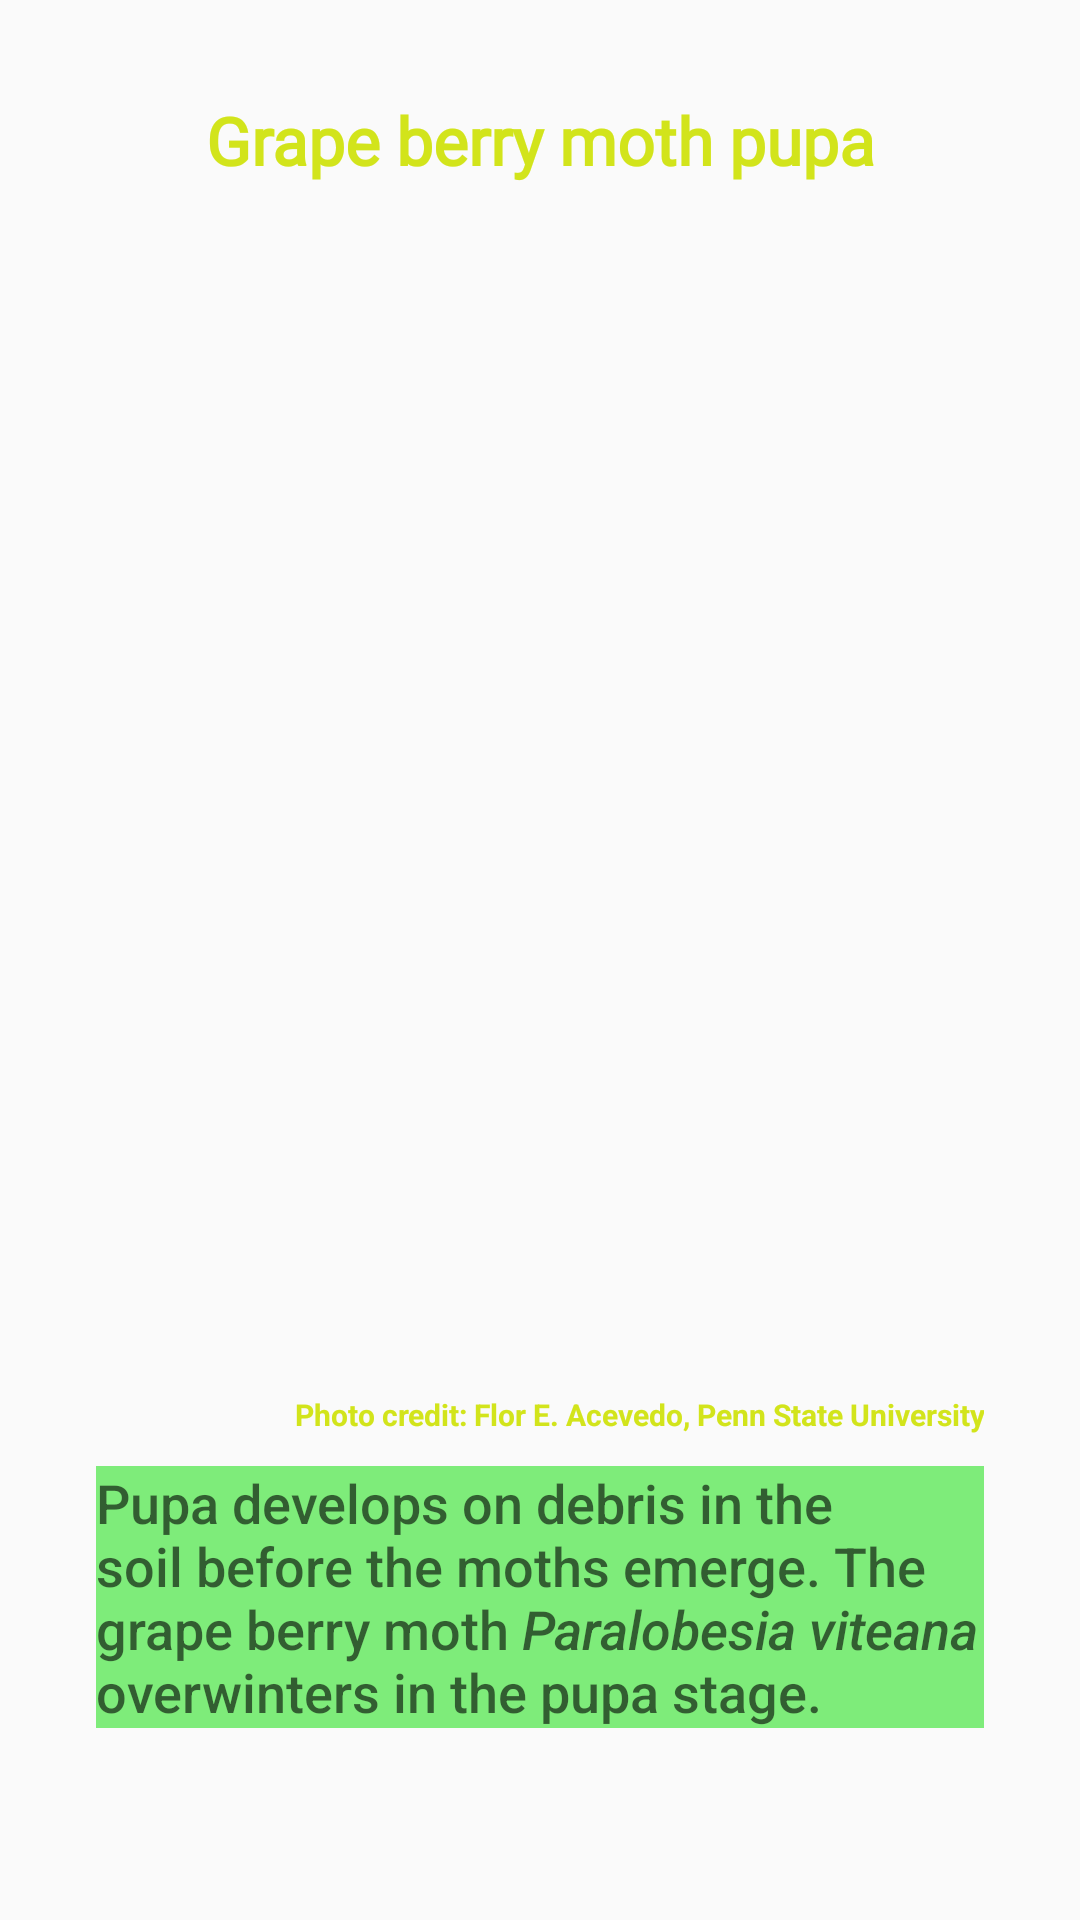

This screen was rendered from an Android layout file. Write that file and the resources it references.
<!-- AndroidManifest.xml: application theme Theme.VinMod -->
<!-- res/layout/tab9.xml -->
<?xml version="1.0" encoding="utf-8"?>
<androidx.constraintlayout.widget.ConstraintLayout xmlns:android="http://schemas.android.com/apk/res/android"
    xmlns:app="http://schemas.android.com/apk/res-auto"
    xmlns:tools="http://schemas.android.com/tools"
    android:layout_width="match_parent"
    android:layout_height="match_parent"
    android:background="@android:color/transparent"
    android:orientation="vertical">

    

    <ImageView
        android:id="@+id/rimage9"
        android:layout_width="0dp"
        android:layout_height="0dp"
        android:layout_alignParentStart="true"
        android:layout_alignParentEnd="true"
        android:layout_marginStart="16dp"
        android:layout_marginEnd="16dp"
        android:layout_marginBottom="24dp"
        android:scaleType="fitCenter"
        android:visibility="visible"
        app:layout_constraintBottom_toTopOf="@+id/scrollView2"
        app:layout_constraintEnd_toEndOf="parent"
        app:layout_constraintHorizontal_bias="0.0"
        app:layout_constraintStart_toStartOf="parent"
        app:layout_constraintTop_toBottomOf="@+id/textView7"
        app:layout_constraintVertical_bias="0.0"
        app:srcCompat="@drawable/tab9picture" />

    <TextView
        android:id="@+id/textView7"
        style="@android:style/TextAppearance.DeviceDefault.Large"
        android:layout_width="0dp"
        android:layout_height="wrap_content"
        android:layout_marginStart="32dp"
        android:layout_marginTop="32dp"
        android:layout_marginEnd="32dp"
        android:fontFamily="@font/yeseva_one"
        android:gravity="center_horizontal"
        android:text="@string/tab9title"
        android:textColor="#D2E41B"
        android:textStyle="bold"
        app:layout_constraintBottom_toTopOf="@+id/rimage9"
        app:layout_constraintEnd_toEndOf="parent"
        app:layout_constraintStart_toStartOf="parent"
        app:layout_constraintTop_toTopOf="parent" />

    <TextView
        android:id="@+id/textView"
        android:layout_width="0dp"
        android:layout_height="wrap_content"
        android:layout_marginStart="32dp"
        android:layout_marginEnd="32dp"
        android:gravity="end"
        android:text="@string/tab9credit"
        android:textColor="#D2E41B"
        android:textSize="10sp"
        android:textStyle="bold"
        app:layout_constraintEnd_toEndOf="parent"
        app:layout_constraintStart_toStartOf="parent"
        app:layout_constraintTop_toBottomOf="@+id/rimage9" />

    <ScrollView
        android:id="@+id/scrollView2"
        android:layout_width="0dp"
        android:layout_height="wrap_content"
        android:layout_marginStart="32dp"
        android:layout_marginEnd="32dp"
        android:layout_marginBottom="64dp"
        android:background="#7EEC7A"
        app:layout_constraintBottom_toBottomOf="parent"
        app:layout_constraintEnd_toEndOf="parent"
        app:layout_constraintStart_toStartOf="parent">

        <LinearLayout
            android:layout_width="match_parent"
            android:layout_height="wrap_content"
            android:orientation="vertical">

            <TextView
                style="@android:style/TextAppearance.DeviceDefault.Medium"
                android:layout_width="wrap_content"
                android:layout_height="wrap_content"
                android:text="@string/tab9info"/>

        </LinearLayout>
    </ScrollView>

    
    
    
    
    
    
    
    
    
    
    
    
    
    
    
    
    
    
    
    




</androidx.constraintlayout.widget.ConstraintLayout>
<!-- resources referenced by this layout -->
<resources>
  <string name="tab9credit">Photo credit: Flor E. Acevedo, Penn State University</string>
  <string name="tab9info">Pupa develops on debris in the soil before the moths emerge. The grape berry moth <i>Paralobesia viteana</i> overwinters in the pupa stage. </string>
  <string name="tab9title">Grape berry moth pupa</string>
  <style name="Theme.VinMod" parent="Theme.MaterialComponents.DayNight.NoActionBar.Bridge">
          
          <item name="colorPrimary">@color/purple_500</item>
          <item name="colorPrimaryVariant">@color/purple_700</item>
          <item name="colorOnPrimary">@color/white</item>
          
          <item name="colorSecondary">@color/teal_200</item>
          <item name="colorSecondaryVariant">@color/teal_700</item>
          <item name="colorOnSecondary">@color/black</item>
          
          <item name="android:statusBarColor" tools:targetApi="l">?attr/colorPrimaryVariant</item>
          
      </style>
  <color name="purple_500">#FFEB3B</color>
  <color name="purple_700">#4CAF50</color>
  <color name="white">#FFFFFFFF</color>
  <color name="teal_200">#FF03DAC5</color>
  <color name="teal_700">#FF018786</color>
  <color name="black">#FF000000</color>
</resources>
